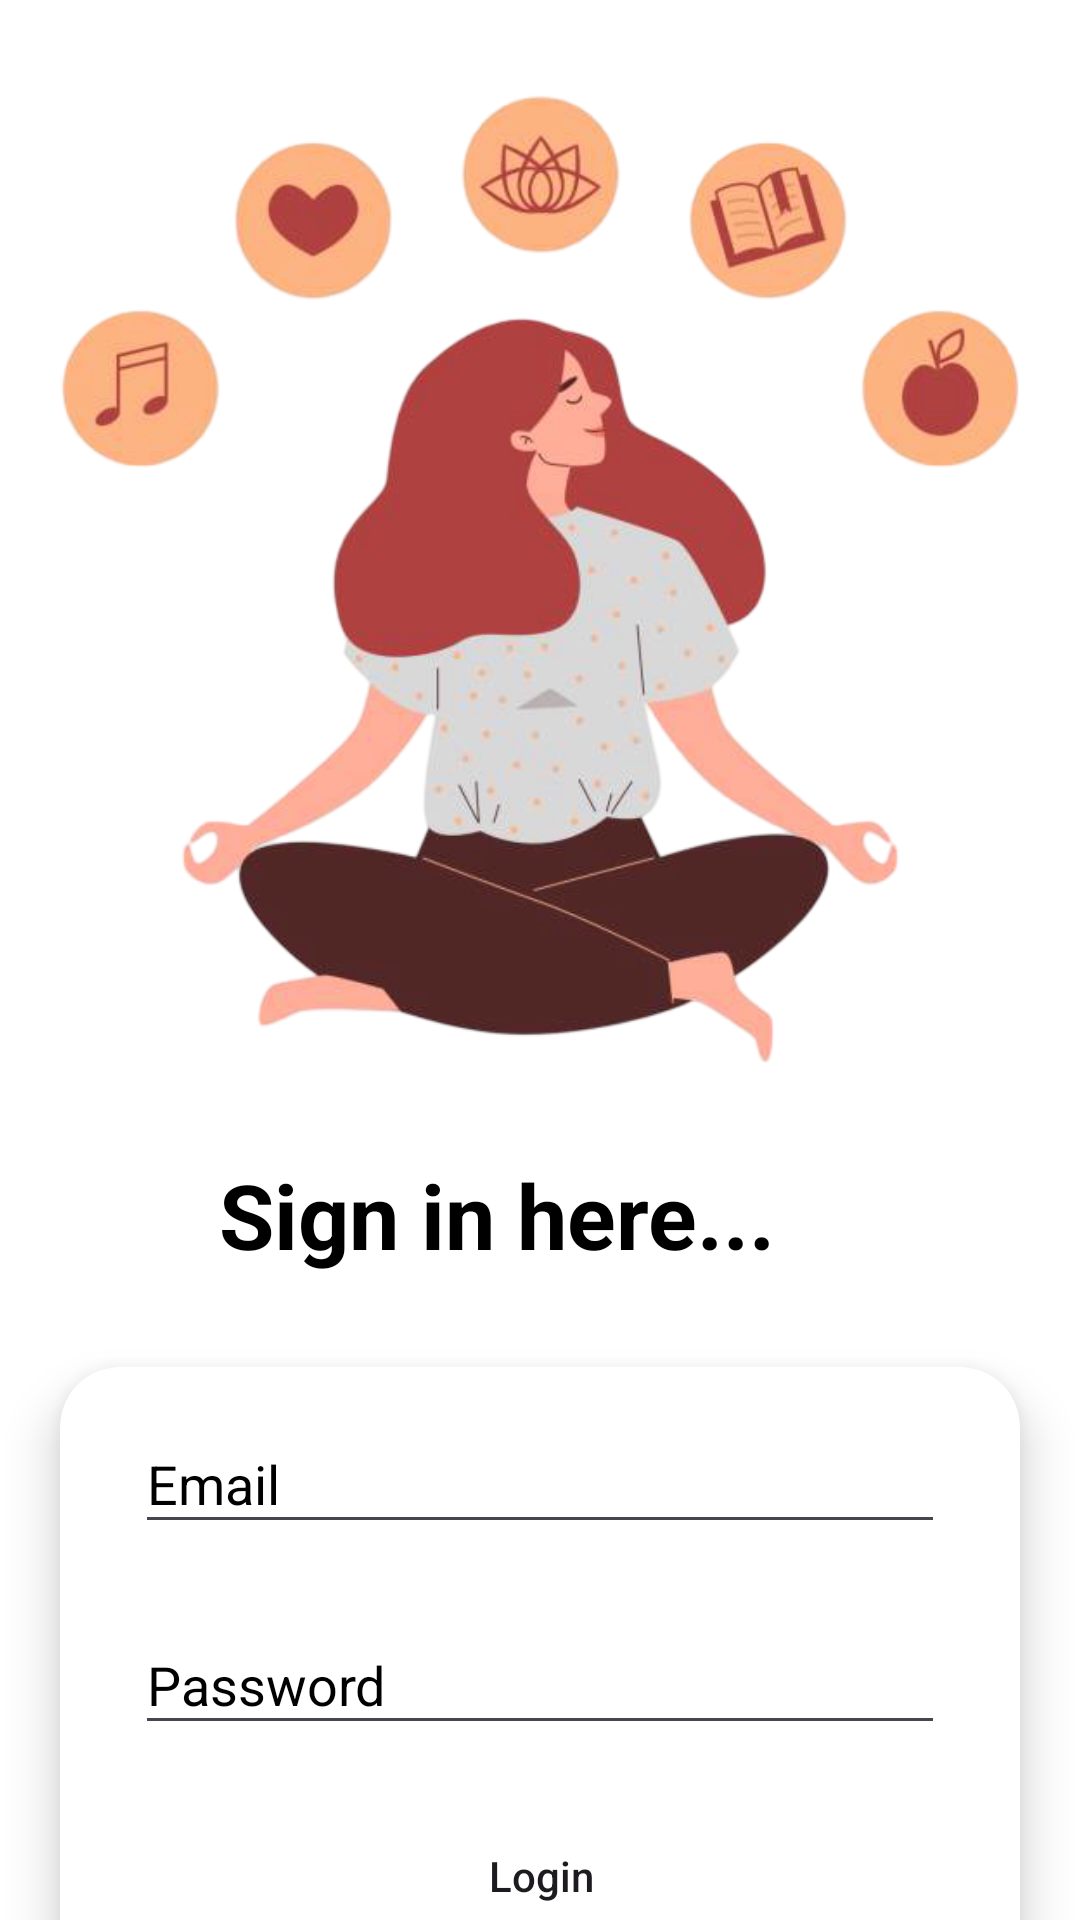

Layout XML and referenced resources for this Android screen:
<!-- AndroidManifest.xml: application theme Theme.StressManagement -->
<!-- res/layout/activity_signin.xml -->
<?xml version="1.0" encoding="utf-8"?>
<androidx.constraintlayout.widget.ConstraintLayout xmlns:android="http://schemas.android.com/apk/res/android"
    xmlns:app="http://schemas.android.com/apk/res-auto"
    xmlns:tools="http://schemas.android.com/tools"
    android:id="@+id/main"
    android:layout_width="match_parent"
    android:layout_height="match_parent"
    android:background="@color/white"
    tools:context=".signin">

    
    <ImageView
        android:id="@+id/imageView2"
        android:layout_width="353dp"
        android:layout_height="373dp"
        android:src="@drawable/resource_new"
        app:layout_constraintBottom_toBottomOf="parent"
        app:layout_constraintEnd_toEndOf="parent"
        app:layout_constraintStart_toStartOf="parent"
        app:layout_constraintTop_toTopOf="parent"
        app:layout_constraintVertical_bias="0.025"
        app:srcCompat="@drawable/resource_new" />

    
    <TextView
        android:id="@+id/textView"
        android:layout_width="214dp"
        android:layout_height="51dp"
        android:layout_marginTop="5dp"
        android:text="Sign in here..."
        android:textColor="@color/black"
        android:textSize="30sp"
        android:textStyle="bold"
        app:layout_constraintTop_toBottomOf="@+id/imageView2"
        app:layout_constraintStart_toStartOf="parent"
        app:layout_constraintEnd_toEndOf="parent" />

    
    <androidx.cardview.widget.CardView
        android:id="@+id/card_view"
        android:layout_width="320dp"
        android:layout_height="wrap_content"
        app:cardBackgroundColor="@color/white"
        app:cardCornerRadius="20dp"
        app:cardElevation="10dp"
        app:layout_constraintTop_toBottomOf="@+id/textView"
        app:layout_constraintStart_toStartOf="parent"
        app:layout_constraintEnd_toEndOf="parent"
        app:layout_constraintBottom_toTopOf="@+id/textView2"
        android:layout_marginTop="20dp"
        android:padding="20dp">

        <androidx.constraintlayout.widget.ConstraintLayout
            android:layout_width="match_parent"
            android:layout_height="207dp">

            

            

            
            <EditText
                android:id="@+id/editText"
                android:layout_width="270dp"
                android:layout_height="43dp"
                android:layout_marginTop="16dp"
                android:hint="Email"
                android:inputType="textEmailAddress"
                android:textColor="@color/black"
                android:textColorHint="@color/black"
                app:layout_constraintEnd_toEndOf="parent"
                app:layout_constraintStart_toStartOf="parent"
                app:layout_constraintTop_toTopOf="parent" />

            <EditText
                android:id="@+id/passwordEditText"
                android:layout_width="270dp"
                android:layout_height="43dp"
                android:layout_marginTop="24dp"
                android:hint="Password"
                android:inputType="textPassword"
                android:textColor="@color/black"
                android:textColorHint="@color/black"
                app:layout_constraintEnd_toEndOf="parent"
                app:layout_constraintStart_toStartOf="parent"
                app:layout_constraintTop_toBottomOf="@+id/editText" />

            <Button
                android:id="@+id/button2"
                android:layout_width="141dp"
                android:layout_height="43dp"
                android:layout_marginBottom="16dp"
                android:background="@drawable/button"
                android:text="Login"
                android:textAllCaps="false"
                app:layout_constraintBottom_toBottomOf="parent"
                app:layout_constraintEnd_toEndOf="parent"
                app:layout_constraintHorizontal_bias="0.502"
                app:layout_constraintStart_toStartOf="parent" />
        </androidx.constraintlayout.widget.ConstraintLayout>

    </androidx.cardview.widget.CardView>

    

    

    <TextView
        android:id="@+id/textView2"
        android:layout_width="210dp"
        android:layout_height="27dp"
        android:layout_marginTop="8dp"
        android:text="Don't have an account?"
        android:textColor="@color/black"
        android:textSize="18sp"
        android:textStyle="bold"
        app:layout_constraintEnd_toEndOf="@+id/card_view"
        app:layout_constraintStart_toStartOf="@+id/card_view"
        app:layout_constraintTop_toBottomOf="@+id/card_view" />

    <Button
        android:id="@+id/button3"
        android:layout_width="107dp"
        android:layout_height="44dp"
        android:layout_marginTop="8dp"
        android:backgroundTint="@color/lightp"
        android:text="Register"
        android:textColor="@color/black"
        android:textStyle="italic"
        app:layout_constraintEnd_toEndOf="parent"
        app:layout_constraintHorizontal_bias="0.501"
        app:layout_constraintStart_toStartOf="parent"
        app:layout_constraintTop_toBottomOf="@+id/textView2" />

</androidx.constraintlayout.widget.ConstraintLayout>
<!-- resources referenced by this layout -->
<resources>
  <color name="black">#FF000000</color>
  <color name="lightp">#DDD5F3</color>
  <color name="white">#FFFFFFFF</color>
  <!-- drawable button (drawable) -->
  <?xml version="1.0" encoding="utf-8"?>
  <shape xmlns:android="http://schemas.android.com/apk/res/android" android:shape="rectangle">
  
      <corners android:topLeftRadius="15dp"
          android:background="@color/grey"
          android:bottomLeftRadius="15dp"
          android:bottomRightRadius="15dp"
          android:topRightRadius="15dp"/>
  
  
  </shape>
  <!-- drawable resource_new: png bitmap (drawable, 171663 bytes) -->
  <style name="Theme.StressManagement" parent="Base.Theme.StressManagement" />
  <color name="grey">#424242</color>
  <style name="Base.Theme.StressManagement" parent="Theme.Material3.DayNight.NoActionBar">
          
          
      </style>
</resources>
